Run: headless pygame with SDL's dummy video driver; simulated clock (each Clock.tick advances the game by its frame time, no real sleeping); random seed 0; keys injected as events and as key.get_pressed() state; no mouse input.
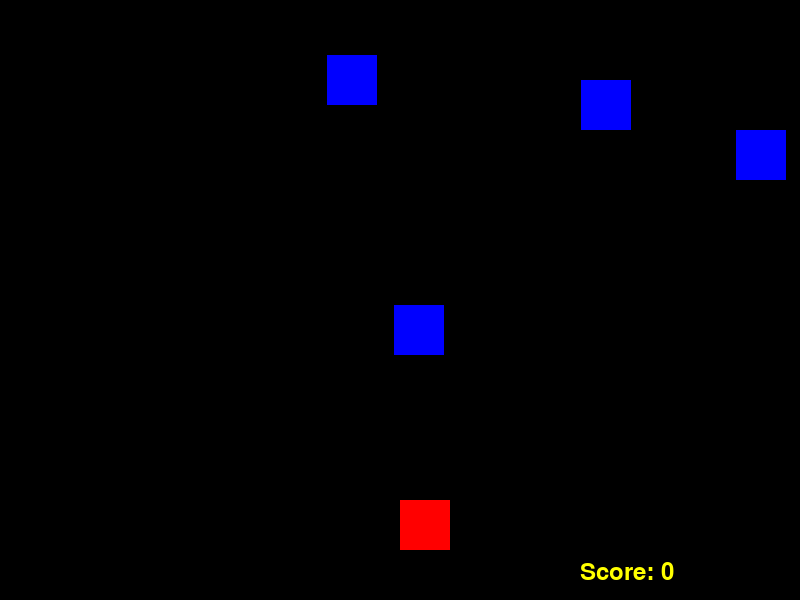
Frame 1 of 4 · flips 1–60 · no input
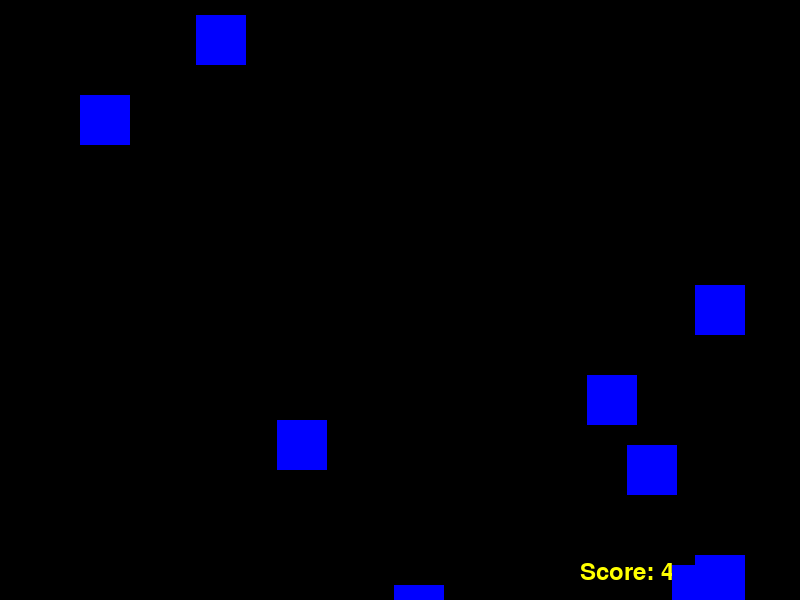
Frame 2 of 4 · flips 61–180 · tapped SPACE, RETURN · held RIGHT (→), D
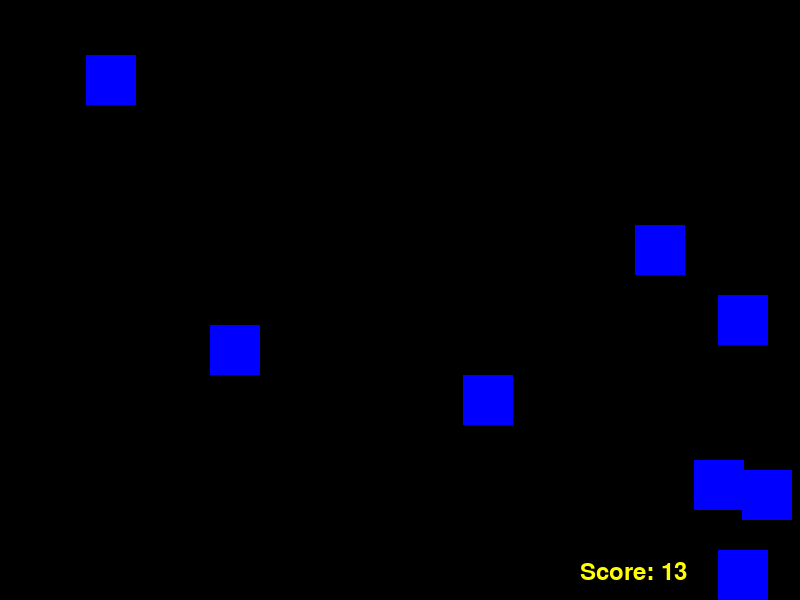
Frame 3 of 4 · flips 181–300 · held DOWN (↓), S
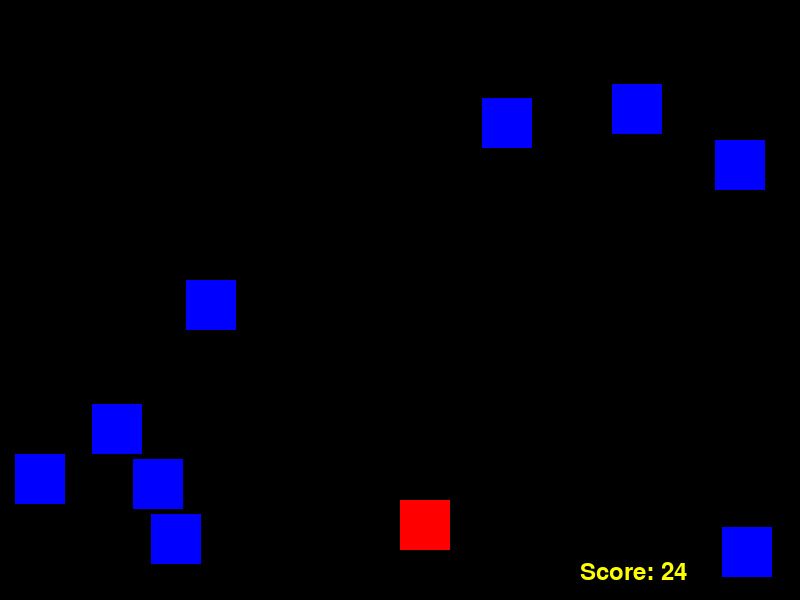
Frame 4 of 4 · flips 301–420 · held LEFT (←), A, UP (↑), W

The pygame program that drew these frames:

import sys
import random
import pygame

pygame.init()

WIDTH = 800
HEIGHT = 600
RED = (255, 0, 0)
BLUE = (0, 0, 255)
YELLOW = (255, 255, 0)
SPEED = 10
BACKGROUND_COLOR = (0, 0, 0)
score = 0

player_size = 50
player_pos = [WIDTH / 2, HEIGHT - 2 * player_size]

enemy_size = 50
enemy_pos = [random.randint(0, WIDTH - enemy_size), 0]
enemy_list = [enemy_pos]

RECTANGLE = (player_pos[0], player_pos[1], 50, 50)

screen = pygame.display.set_mode((WIDTH, HEIGHT))

game_over = False

clock = pygame.time.Clock()

myFont = pygame.font.SysFont("monospace", 35)


def set_level(game_score):
    if game_score < 20:
        speed = 5
    elif game_score < 40:
        speed = 7
    elif game_score < 60:
        speed = 9
    else:
        speed = 13

    return speed


def drop_enemies(e_list):
    delay = random.random()
    if len(enemy_list) < 10 and delay < 0.1:
        x_pos = random.randint(0, WIDTH - enemy_size)
        y_pos = 0
        e_list.append([x_pos, y_pos])


def draw_enemies(e_list):
    for e_pos in e_list:
        pygame.draw.rect(screen, BLUE, (e_pos[0], e_pos[1], enemy_size, enemy_size))


def update_enemy_positions(e_list, game_score):
    for idx, e_pos in enumerate(enemy_list):
        if 0 <= e_pos[1] < HEIGHT:
            e_pos[1] += SPEED
        else:
            game_score += 1
            e_list.pop(idx)
    return game_score


def collision_check(e_list, p_pos):
    for e_pos in e_list:
        if detect_collision(e_pos, p_pos):
            return True
    return False


def detect_collision(p_pos, e_pos):
    p_x = p_pos[0]
    p_y = p_pos[1]

    e_x = e_pos[0]
    e_y = e_pos[1]

    if (p_x <= e_x < (p_x + player_size)) or (e_x <= p_x < (e_x + enemy_size)):
        if (p_y <= e_y < (p_y + player_size)) or (e_y <= p_y < (e_y + enemy_size)):
            return True
    return False


while not game_over:
    for event in pygame.event.get():
        if event.type == pygame.QUIT:
            sys.exit()

    x = player_pos[0]
    y = player_pos[1]

    keys_pressed = pygame.key.get_pressed()

    if keys_pressed[pygame.K_LEFT]:
        x -= 10

    if keys_pressed[pygame.K_RIGHT]:
        x += 10

    if keys_pressed[pygame.K_UP]:
        y -= 10

    if keys_pressed[pygame.K_DOWN]:
        y += 10

    player_pos = [x, y]

    screen.fill(BACKGROUND_COLOR)

    drop_enemies(enemy_list)
    score = update_enemy_positions(enemy_list, score)
    SPEED = set_level(score)
    text = "Score: " + str(score)
    label = myFont.render(text, 1, YELLOW)
    screen.blit(label, (WIDTH - 220, HEIGHT - 40))

    if collision_check(enemy_list, player_pos):
        game_over = True

    draw_enemies(enemy_list)

    pygame.draw.rect(screen, RED, (player_pos[0], player_pos[1], player_size, player_size))

    clock.tick(45)

    pygame.display.update()
